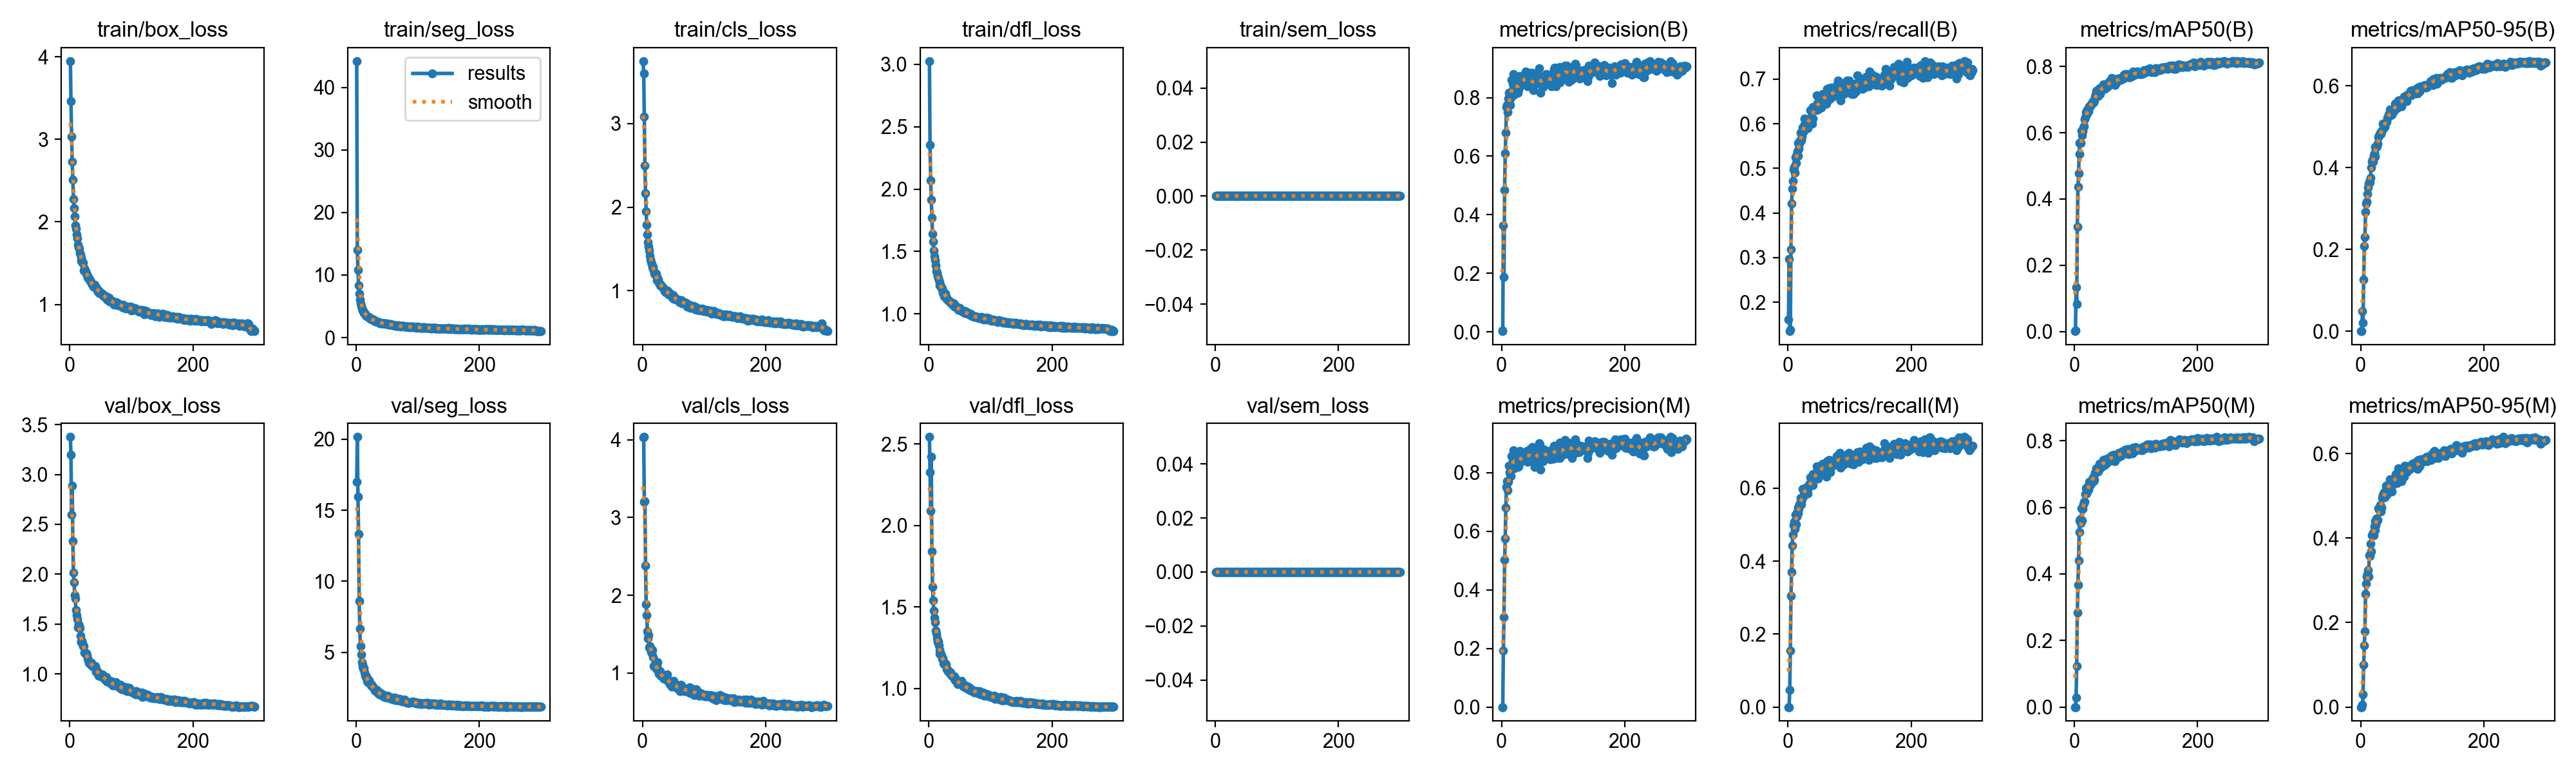

The data file committed next to this chart (first rows):
epoch, time, train/box_loss, train/seg_loss, train/cls_loss, train/dfl_loss, train/sem_loss, metrics/precision(B), metrics/recall(B), metrics/mAP50(B), metrics/mAP50-95(B), metrics/precision(M), metrics/recall(M), metrics/mAP50(M), metrics/mAP50-95(M), val/box_loss, val/seg_loss, val/cls_loss, val/dfl_loss, val/sem_loss, lr/pg0, lr/pg1, lr/pg2
1, 24.29, 3.947, 44.2, 3.75, 3.027, 0, 0.00292, 0.1611, 0.00097, 0.00018, 0, 0, 0, 0, 3.376, 17.01, 4.029, 2.544, 0, 0.0003256, 0.0003256, 0.06777
2, 42.42, 3.459, 13.99, 3.605, 2.356, 0, 0.00539, 0.2974, 0.00389, 0.00094, 0, 0, 0, 0, 3.195, 20.16, 4.037, 2.327, 0, 0.0006567, 0.0006567, 0.03477
3, 62.07, 3.032, 10.84, 3.088, 2.07, 0, 0.3635, 0.135, 0.1339, 0.04882, 0.1923, 0.04671, 0.02747, 0.00565, 2.599, 15.97, 3.206, 2.091, 0, 0.0009857, 0.0009857, 0.001761
4, 79.33, 2.727, 8.386, 2.501, 1.913, 0, 0.1871, 0.1381, 0.08377, 0.02003, 0.3061, 0.1544, 0.1226, 0.03058, 2.89, 13.32, 3.212, 2.421, 0, 0.0009901, 0.0009901, 0.0009901
5, 97.49, 2.512, 7.046, 2.164, 1.77, 0, 0.485, 0.3194, 0.3161, 0.126, 0.5031, 0.3041, 0.2841, 0.1001, 2.332, 8.622, 2.384, 1.84, 0, 0.0009868, 0.0009868, 0.0009868
6, 114.4, 2.277, 6.058, 1.953, 1.641, 0, 0.6109, 0.4214, 0.4366, 0.2083, 0.5754, 0.3708, 0.3678, 0.146, 2.017, 6.648, 1.881, 1.622, 0, 0.0009835, 0.0009835, 0.0009835
7, 133.1, 2.164, 5.454, 1.787, 1.579, 0, 0.6793, 0.4538, 0.4776, 0.2306, 0.6817, 0.4433, 0.4412, 0.1793, 1.919, 5.455, 1.748, 1.542, 0, 0.0009802, 0.0009802, 0.0009802
8, 150.4, 2.065, 5.007, 1.676, 1.505, 0, 0.7685, 0.4719, 0.5355, 0.2915, 0.7506, 0.4734, 0.5249, 0.2678, 1.792, 4.847, 1.539, 1.475, 0, 0.0009769, 0.0009769, 0.0009769
9, 168.7, 1.957, 4.594, 1.581, 1.46, 0, 0.7755, 0.4976, 0.5694, 0.3117, 0.772, 0.4986, 0.5613, 0.2916, 1.756, 4.325, 1.45, 1.432, 0, 0.0009736, 0.0009736, 0.0009736
10, 185.6, 1.917, 4.472, 1.524, 1.43, 0, 0.7517, 0.5033, 0.5703, 0.3173, 0.7403, 0.5071, 0.5645, 0.3086, 1.643, 4.14, 1.485, 1.405, 0, 0.0009703, 0.0009703, 0.0009703
11, 203.6, 1.847, 4.306, 1.476, 1.39, 0, 0.7958, 0.49, 0.5688, 0.3355, 0.7687, 0.4879, 0.5528, 0.3153, 1.588, 4, 1.33, 1.354, 0, 0.000967, 0.000967, 0.000967
12, 220.5, 1.801, 4.254, 1.42, 1.342, 0, 0.8156, 0.5253, 0.6052, 0.3513, 0.8227, 0.5272, 0.5973, 0.325, 1.551, 3.87, 1.347, 1.333, 0, 0.0009637, 0.0009637, 0.0009637
13, 237.9, 1.725, 3.949, 1.375, 1.327, 0, 0.7923, 0.5119, 0.5914, 0.3605, 0.8019, 0.5016, 0.5605, 0.3098, 1.465, 3.914, 1.301, 1.306, 0, 0.0009604, 0.0009604, 0.0009604
14, 255.2, 1.688, 3.912, 1.34, 1.301, 0, 0.7748, 0.5312, 0.6041, 0.3662, 0.7937, 0.5224, 0.5951, 0.3595, 1.498, 3.562, 1.274, 1.282, 0, 0.0009571, 0.0009571, 0.0009571
15, 272.7, 1.676, 3.768, 1.321, 1.287, 0, 0.7995, 0.5386, 0.6151, 0.3639, 0.7897, 0.5367, 0.6087, 0.3579, 1.48, 3.334, 1.256, 1.288, 0, 0.0009538, 0.0009538, 0.0009538
16, 290.2, 1.624, 3.513, 1.28, 1.268, 0, 0.8601, 0.5275, 0.6189, 0.3747, 0.8572, 0.531, 0.6163, 0.3868, 1.458, 3.249, 1.295, 1.262, 0, 0.0009505, 0.0009505, 0.0009505
17, 308.8, 1.609, 3.503, 1.289, 1.254, 0, 0.8233, 0.5567, 0.6407, 0.3997, 0.8163, 0.5466, 0.6174, 0.3681, 1.383, 3.32, 1.207, 1.237, 0, 0.0009472, 0.0009472, 0.0009472
18, 326.4, 1.569, 3.426, 1.244, 1.227, 0, 0.8479, 0.5443, 0.6472, 0.4141, 0.8405, 0.5426, 0.6392, 0.4068, 1.323, 2.995, 1.09, 1.212, 0, 0.0009439, 0.0009439, 0.0009439
19, 344.1, 1.53, 3.326, 1.2, 1.223, 0, 0.881, 0.5558, 0.6622, 0.4189, 0.8766, 0.5553, 0.6567, 0.41, 1.317, 2.907, 1.098, 1.211, 0, 0.0009406, 0.0009406, 0.0009406
20, 360.8, 1.536, 3.266, 1.212, 1.223, 0, 0.8096, 0.5634, 0.6548, 0.4148, 0.8157, 0.5596, 0.6423, 0.4129, 1.328, 2.941, 1.107, 1.212, 0, 0.0009373, 0.0009373, 0.0009373
21, 378.6, 1.502, 3.202, 1.187, 1.202, 0, 0.84, 0.5806, 0.6707, 0.4298, 0.8399, 0.5729, 0.6614, 0.4069, 1.31, 3.044, 1.073, 1.201, 0, 0.000934, 0.000934, 0.000934
22, 397.1, 1.502, 3.177, 1.199, 1.202, 0, 0.8623, 0.5624, 0.6672, 0.4346, 0.8521, 0.5558, 0.6558, 0.4273, 1.278, 2.848, 1.057, 1.18, 0, 0.0009307, 0.0009307, 0.0009307
23, 414.1, 1.411, 2.987, 1.126, 1.165, 0, 0.844, 0.571, 0.6651, 0.4263, 0.8468, 0.5701, 0.6529, 0.4185, 1.28, 2.825, 1.097, 1.184, 0, 0.0009274, 0.0009274, 0.0009274
24, 433.2, 1.434, 2.947, 1.148, 1.168, 0, 0.8335, 0.5916, 0.6795, 0.4511, 0.8291, 0.5987, 0.6776, 0.4405, 1.212, 2.682, 1.14, 1.154, 0, 0.0009241, 0.0009241, 0.0009241
25, 449.3, 1.419, 3.019, 1.107, 1.14, 0, 0.8461, 0.5817, 0.6769, 0.4489, 0.8393, 0.5773, 0.6657, 0.4305, 1.207, 2.7, 1.037, 1.148, 0, 0.0009208, 0.0009208, 0.0009208
26, 467.5, 1.404, 2.872, 1.135, 1.168, 0, 0.8301, 0.5958, 0.6826, 0.4513, 0.8297, 0.5901, 0.6726, 0.4462, 1.209, 2.626, 1.022, 1.148, 0, 0.0009175, 0.0009175, 0.0009175
27, 484.5, 1.37, 2.828, 1.095, 1.159, 0, 0.8176, 0.612, 0.6828, 0.4524, 0.8193, 0.6006, 0.67, 0.4406, 1.209, 2.595, 0.9937, 1.153, 0, 0.0009142, 0.0009142, 0.0009142
28, 502, 1.361, 2.855, 1.088, 1.124, 0, 0.8267, 0.6063, 0.6894, 0.4586, 0.8212, 0.5929, 0.6791, 0.4437, 1.187, 2.49, 1.005, 1.146, 0, 0.0009109, 0.0009109, 0.0009109
29, 518.5, 1.324, 2.723, 1.065, 1.129, 0, 0.8425, 0.591, 0.6895, 0.4746, 0.8466, 0.5939, 0.686, 0.4707, 1.158, 2.433, 1.02, 1.117, 0, 0.0009076, 0.0009076, 0.0009076
30, 536.8, 1.332, 2.73, 1.07, 1.116, 0, 0.8737, 0.5999, 0.6958, 0.4788, 0.8734, 0.5987, 0.6876, 0.4677, 1.137, 2.335, 0.9612, 1.117, 0, 0.0009043, 0.0009043, 0.0009043
31, 554, 1.319, 2.633, 1.052, 1.108, 0, 0.8442, 0.5992, 0.6946, 0.4802, 0.8434, 0.6034, 0.6914, 0.4735, 1.112, 2.297, 0.9746, 1.106, 0, 0.000901, 0.000901, 0.000901
32, 573, 1.292, 2.622, 1.052, 1.106, 0, 0.8494, 0.5901, 0.6907, 0.4852, 0.8433, 0.5853, 0.6784, 0.4788, 1.115, 2.342, 0.965, 1.1, 0, 0.0008977, 0.0008977, 0.0008977
33, 589.4, 1.294, 2.598, 1.044, 1.105, 0, 0.8419, 0.6042, 0.6982, 0.4814, 0.8393, 0.6023, 0.6834, 0.4625, 1.101, 2.368, 0.9694, 1.098, 0, 0.0008944, 0.0008944, 0.0008944
34, 606.9, 1.281, 2.585, 1.029, 1.096, 0, 0.8567, 0.6091, 0.7093, 0.4879, 0.8611, 0.6101, 0.7037, 0.4726, 1.113, 2.273, 0.9307, 1.102, 0, 0.0008911, 0.0008911, 0.0008911
35, 623.7, 1.255, 2.529, 1.019, 1.087, 0, 0.8683, 0.612, 0.7157, 0.4923, 0.8641, 0.6123, 0.7084, 0.4957, 1.113, 2.178, 0.9294, 1.096, 0, 0.0008878, 0.0008878, 0.0008878
36, 642.2, 1.246, 2.437, 0.9931, 1.083, 0, 0.8621, 0.6301, 0.7257, 0.5069, 0.8616, 0.629, 0.717, 0.5025, 1.08, 2.138, 0.926, 1.08, 0, 0.0008845, 0.0008845, 0.0008845
37, 659.6, 1.233, 2.462, 0.9985, 1.088, 0, 0.8583, 0.612, 0.7123, 0.4966, 0.8575, 0.608, 0.7085, 0.4991, 1.077, 2.206, 0.9281, 1.079, 0, 0.0008812, 0.0008812, 0.0008812
38, 675.9, 1.214, 2.37, 0.9781, 1.072, 0, 0.8568, 0.6104, 0.7123, 0.5028, 0.8567, 0.6091, 0.713, 0.5082, 1.08, 2.02, 0.9508, 1.072, 0, 0.0008779, 0.0008779, 0.0008779
39, 694.6, 1.212, 2.309, 0.9898, 1.074, 0, 0.8885, 0.5999, 0.7112, 0.4994, 0.8515, 0.6101, 0.7077, 0.497, 1.072, 2.109, 0.9131, 1.071, 0, 0.0008746, 0.0008746, 0.0008746
40, 711.6, 1.238, 2.362, 1.002, 1.083, 0, 0.864, 0.6118, 0.7168, 0.5093, 0.8706, 0.609, 0.7144, 0.5039, 1.079, 2.12, 0.9801, 1.074, 0, 0.0008713, 0.0008713, 0.0008713
41, 730.3, 1.207, 2.319, 0.9915, 1.072, 0, 0.8743, 0.6378, 0.7334, 0.5105, 0.8738, 0.6378, 0.7305, 0.5242, 1.077, 1.997, 0.9014, 1.073, 0, 0.000868, 0.000868, 0.000868
42, 747.9, 1.203, 2.309, 0.957, 1.055, 0, 0.838, 0.6313, 0.7174, 0.5114, 0.8374, 0.6286, 0.7171, 0.5022, 1.021, 2.006, 0.9107, 1.056, 0, 0.0008647, 0.0008647, 0.0008647
43, 765.8, 1.2, 2.324, 0.9565, 1.06, 0, 0.8659, 0.6349, 0.7318, 0.5223, 0.8649, 0.6289, 0.7295, 0.5223, 1.036, 2.031, 0.8877, 1.05, 0, 0.0008614, 0.0008614, 0.0008614
44, 783.1, 1.199, 2.306, 0.9729, 1.064, 0, 0.8501, 0.6358, 0.7331, 0.5235, 0.8433, 0.6312, 0.7217, 0.5067, 1.04, 1.905, 0.861, 1.054, 0, 0.0008581, 0.0008581, 0.0008581
45, 800, 1.179, 2.275, 0.9541, 1.058, 0, 0.8738, 0.6397, 0.7359, 0.5292, 0.8689, 0.6381, 0.7293, 0.5264, 1.018, 1.974, 0.8744, 1.052, 0, 0.0008548, 0.0008548, 0.0008548
46, 816.7, 1.156, 2.23, 0.9394, 1.049, 0, 0.8849, 0.6302, 0.738, 0.5314, 0.8806, 0.6311, 0.7338, 0.5286, 1.008, 1.879, 0.8615, 1.044, 0, 0.0008515, 0.0008515, 0.0008515
47, 834.7, 1.172, 2.243, 0.9391, 1.049, 0, 0.8437, 0.6636, 0.7459, 0.5413, 0.842, 0.6604, 0.7429, 0.5398, 0.9798, 1.864, 0.8269, 1.027, 0, 0.0008482, 0.0008482, 0.0008482
48, 850.9, 1.141, 2.13, 0.9178, 1.033, 0, 0.8498, 0.6463, 0.7361, 0.5308, 0.8542, 0.6481, 0.734, 0.5297, 1.009, 1.922, 0.8581, 1.037, 0, 0.0008449, 0.0008449, 0.0008449
49, 869.3, 1.156, 2.238, 0.9377, 1.034, 0, 0.8487, 0.632, 0.7316, 0.5273, 0.8544, 0.6264, 0.7267, 0.5212, 0.9943, 1.879, 0.8782, 1.033, 0, 0.0008416, 0.0008416, 0.0008416
50, 885.3, 1.149, 2.127, 0.9485, 1.045, 0, 0.8857, 0.6351, 0.7447, 0.5344, 0.8884, 0.6358, 0.7443, 0.5213, 0.974, 1.831, 0.8355, 1.035, 0, 0.0008383, 0.0008383, 0.0008383
51, 903.1, 1.138, 2.132, 0.9042, 1.026, 0, 0.8399, 0.6416, 0.7354, 0.529, 0.8437, 0.6379, 0.7312, 0.511, 0.9979, 1.965, 0.9031, 1.039, 0, 0.000835, 0.000835, 0.000835
52, 919.9, 1.124, 2.138, 0.9218, 1.028, 0, 0.8264, 0.6625, 0.7367, 0.5383, 0.8387, 0.6544, 0.7334, 0.5371, 0.974, 1.925, 0.833, 1.028, 0, 0.0008317, 0.0008317, 0.0008317
53, 938.3, 1.13, 2.082, 0.9017, 1.031, 0, 0.8438, 0.6487, 0.7406, 0.5394, 0.8452, 0.6402, 0.7357, 0.5314, 0.9982, 1.864, 0.839, 1.044, 0, 0.0008284, 0.0008284, 0.0008284
54, 955.6, 1.117, 2.07, 0.9053, 1.026, 0, 0.868, 0.6368, 0.7398, 0.5381, 0.8197, 0.663, 0.7376, 0.529, 0.9804, 1.809, 0.8482, 1.027, 0, 0.0008251, 0.0008251, 0.0008251
55, 973, 1.099, 2.131, 0.892, 1.016, 0, 0.87, 0.6572, 0.7417, 0.5465, 0.8658, 0.6521, 0.7382, 0.5388, 0.9662, 1.778, 0.8347, 1.015, 0, 0.0008218, 0.0008218, 0.0008218
56, 989.8, 1.108, 2.079, 0.8906, 1.018, 0, 0.8504, 0.6673, 0.7524, 0.5555, 0.8407, 0.6663, 0.7484, 0.5443, 0.9569, 1.759, 0.8159, 1.017, 0, 0.0008185, 0.0008185, 0.0008185
57, 1006, 1.096, 2.041, 0.889, 1.012, 0, 0.8786, 0.6552, 0.7539, 0.5568, 0.8799, 0.6562, 0.7491, 0.5513, 0.9456, 1.783, 0.7957, 1.014, 0, 0.0008152, 0.0008152, 0.0008152
58, 1024, 1.086, 2.04, 0.8914, 1.006, 0, 0.8608, 0.6549, 0.7553, 0.5554, 0.8597, 0.6501, 0.7494, 0.5515, 0.9473, 1.721, 0.7977, 1.008, 0, 0.0008119, 0.0008119, 0.0008119
59, 1041, 1.097, 2.06, 0.8845, 1.022, 0, 0.8523, 0.6663, 0.747, 0.5449, 0.8499, 0.6644, 0.7472, 0.5309, 0.9681, 1.788, 0.8429, 1.016, 0, 0.0008086, 0.0008086, 0.0008086
60, 1059, 1.063, 1.992, 0.8589, 1.007, 0, 0.8566, 0.6654, 0.7554, 0.5557, 0.8543, 0.6597, 0.746, 0.5466, 0.9221, 1.792, 0.8023, 1.009, 0, 0.0008053, 0.0008053, 0.0008053
... 240 more rows
